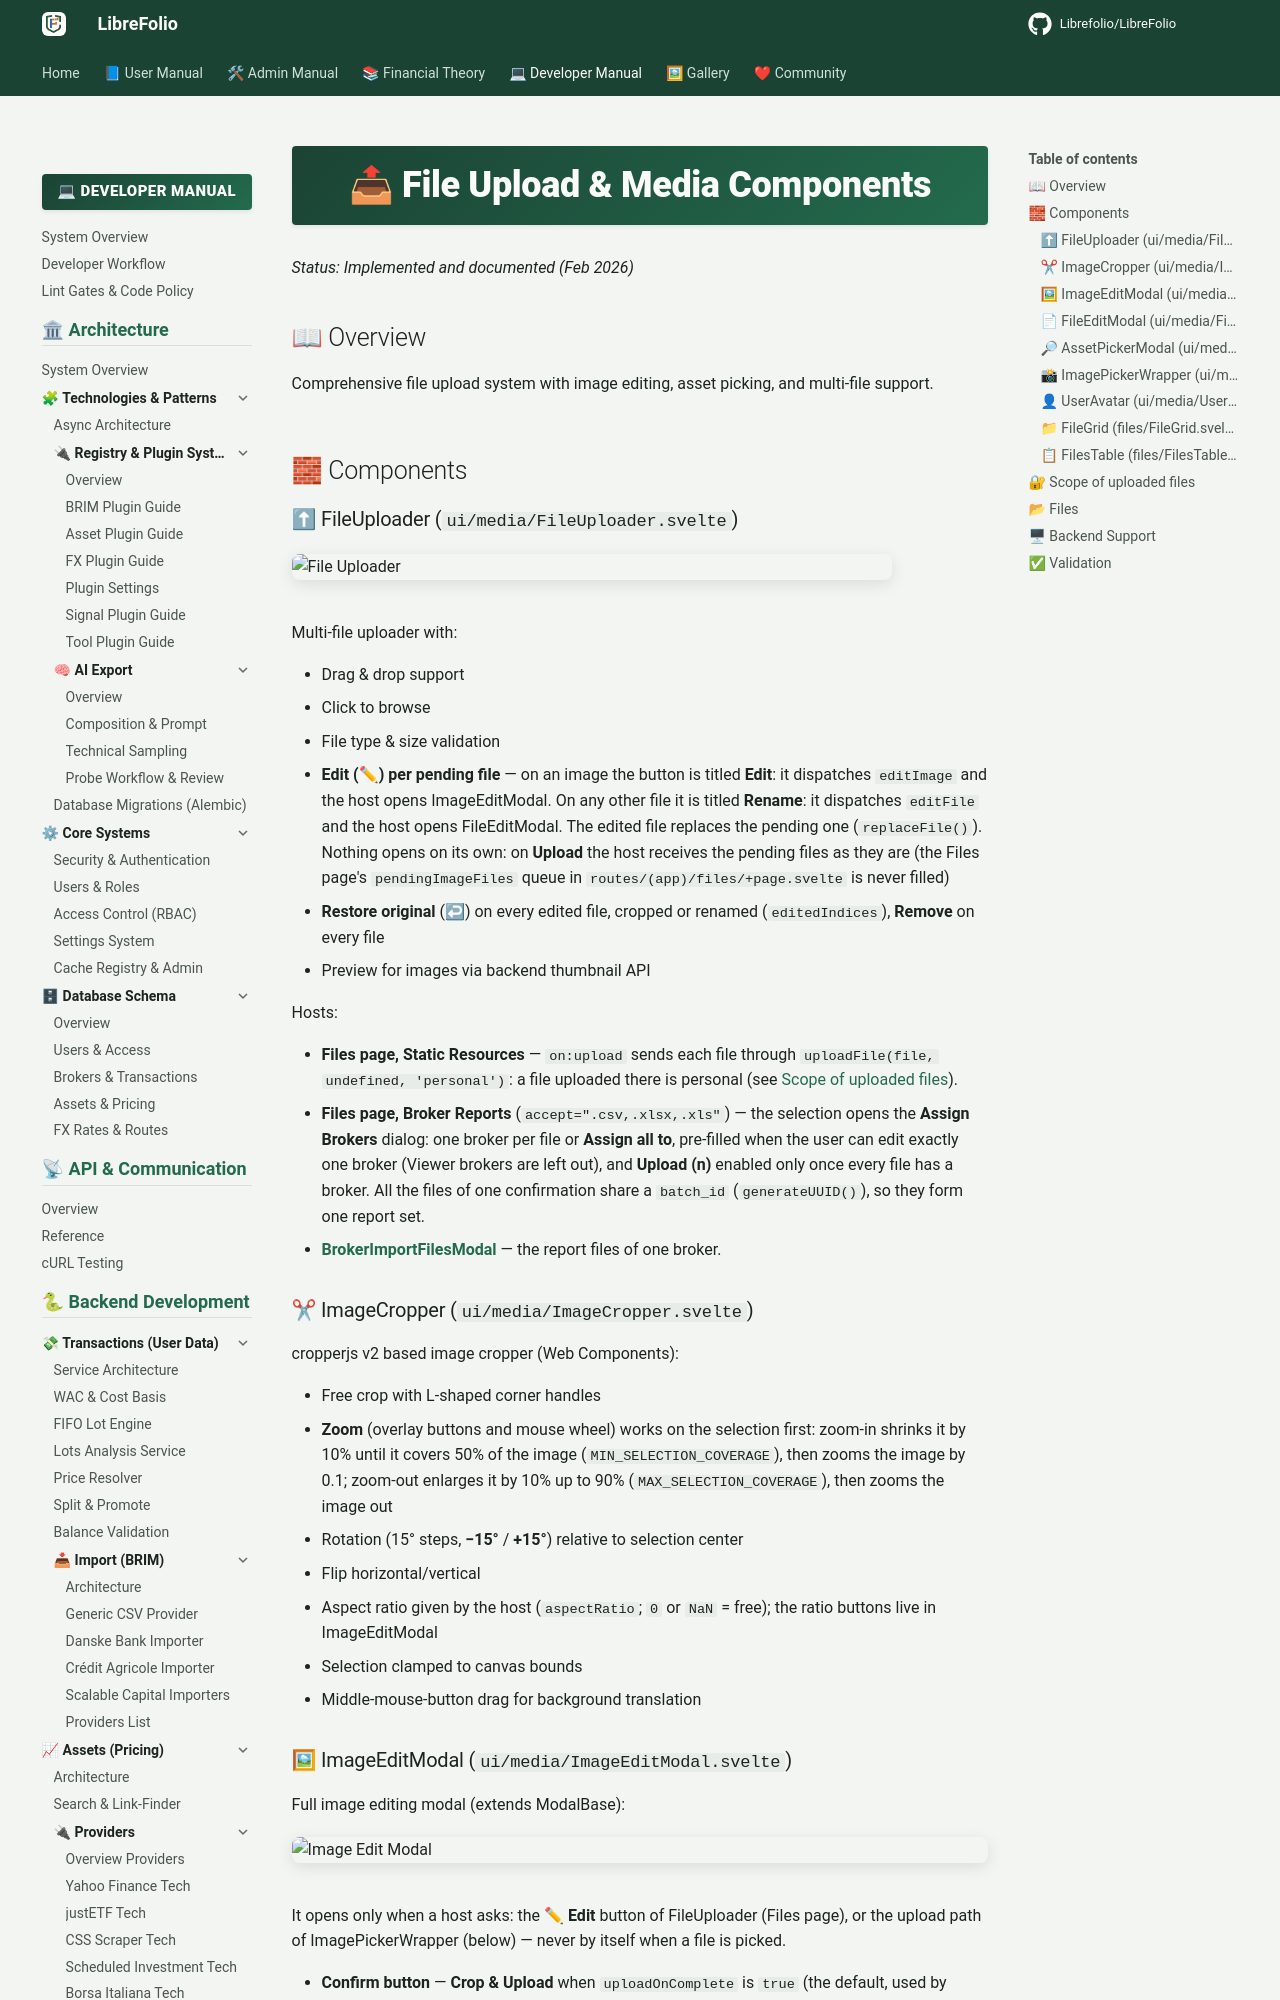

repository: Librefolio/LibreFolio · page: developer/frontend/components/core-ui/file-upload/index.html · generator: mkdocs

# 📤 File Upload & Media Components

*Status: Implemented and documented (Feb 2026)*

## 📖 Overview

Comprehensive file upload system with image editing, asset picking, and multi-file support.

<div class="lf-screenshot-carousel" data-carousel="file-upload-main" data-carousel-interval="3000" data-show-titles="true">
    <img class="gallery-img lf-screenshot-carousel-item is-active" data-category="files" data-name="static-tab" data-title="Static Files Tab">
    <img class="gallery-img lf-screenshot-carousel-item" data-category="files" data-name="static-grid" data-title="Static Files Grid View">
</div>

## 🧱 Components

### ⬆ FileUploader (`ui/media/FileUploader.svelte`)

<div class="screenshot-container" style="margin: 1rem 0 2rem 0; border-radius: 8px; overflow: hidden; box-shadow: 0 4px 16px rgba(0,0,0,0.1); max-width: 600px;">
    <img class="gallery-img" data-category="media" data-name="file-uploader-empty" alt="File Uploader" style="width: 100%; display: block;">
</div>

Multi-file uploader with:

- Drag & drop support
- Click to browse
- File type & size validation
- **Edit (✏) per pending file** — on an image the button is titled **Edit**: it dispatches
  `editImage` and the host opens ImageEditModal. On any other file it is titled **Rename**: it
  dispatches `editFile` and the host opens FileEditModal. The edited file replaces the pending one
  (`replaceFile()`). Nothing opens on its own: on **Upload** the host receives the pending files
  as they are (the Files page's `pendingImageFiles` queue in `routes/(app)/files/+page.svelte` is
  never filled)
- **Restore original** (↩) on every edited file, cropped or renamed (`editedIndices`), **Remove**
  on every file
- Preview for images via backend thumbnail API

Hosts:

- **Files page, Static Resources** — `on:upload` sends each file through
  `uploadFile(file, undefined, 'personal')`: a file uploaded there is personal (see
  [Scope of uploaded files](#scope-flow)).
- **Files page, Broker Reports** (`accept=".csv,.xlsx,.xls"`) — the selection opens the
  **Assign Brokers** dialog: one broker per file or **Assign all to**, pre-filled when the user can
  edit exactly one broker (Viewer brokers are left out), and **Upload (n)** enabled only once every
  file has a broker. All the files of one confirmation share a `batch_id` (`generateUUID()`), so
  they form one report set.
- **[BrokerImportFilesModal](../features/brokers/modals.md#brokerimportfilesmodal)** — the
  report files of one broker.

### ✂ ImageCropper (`ui/media/ImageCropper.svelte`)

cropperjs v2 based image cropper (Web Components):

- Free crop with L-shaped corner handles
- **Zoom** (overlay buttons and mouse wheel) works on the selection first: zoom-in shrinks it by
  10% until it covers 50% of the image (`MIN_SELECTION_COVERAGE`), then zooms the image by 0.1;
  zoom-out enlarges it by 10% up to 90% (`MAX_SELECTION_COVERAGE`), then zooms the image out
- Rotation (15° steps, **−15°** / **+15°**) relative to selection center
- Flip horizontal/vertical
- Aspect ratio given by the host (`aspectRatio`; `0` or `NaN` = free); the ratio buttons live in
  ImageEditModal
- Selection clamped to canvas bounds
- Middle-mouse-button drag for background translation
